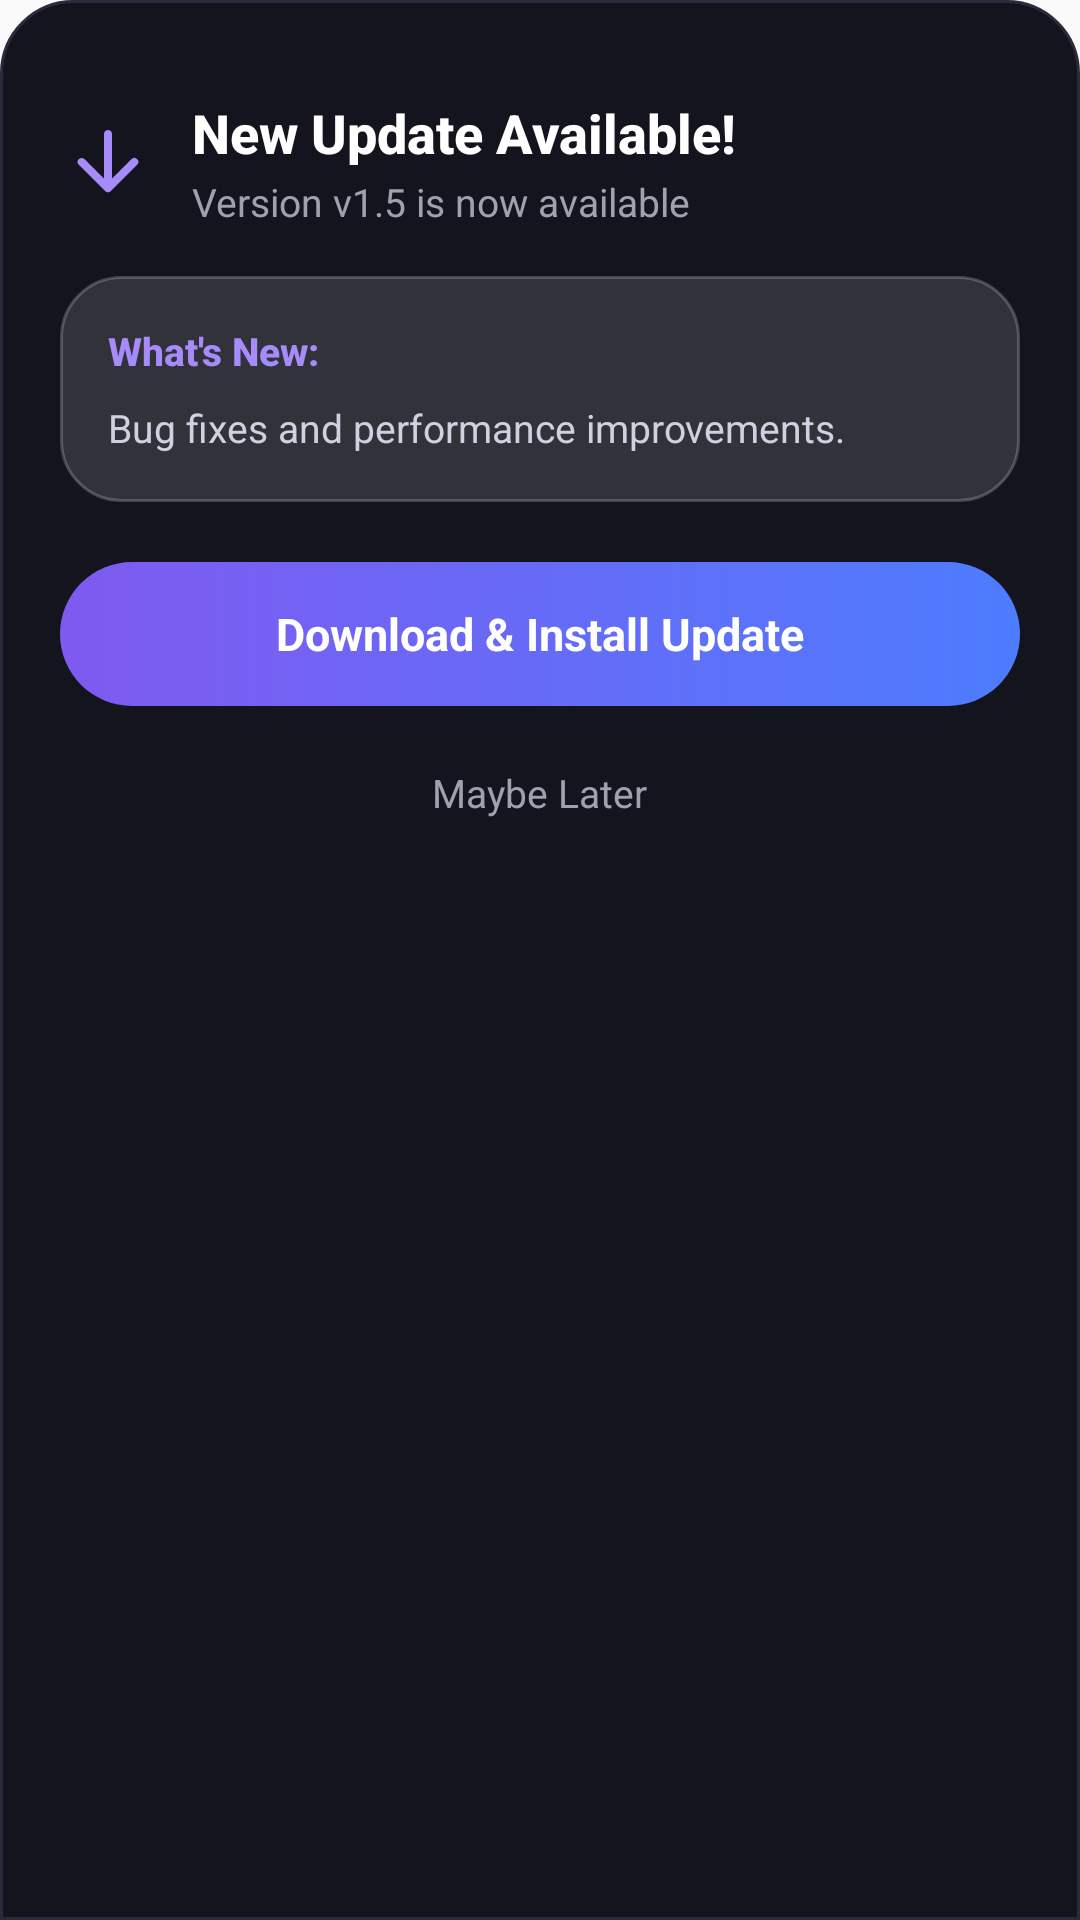

Layout XML and referenced resources for this Android screen:
<!-- AndroidManifest.xml: application theme AppTheme -->
<!-- res/layout/dialog_github_update.xml -->
<?xml version="1.0" encoding="utf-8"?>
<LinearLayout xmlns:android="http://schemas.android.com/apk/res/android"
	xmlns:app="http://schemas.android.com/apk/res-auto"
	android:layout_width="match_parent"
	android:layout_height="wrap_content"
	android:background="@drawable/bg_bottom_sheet_dialog"
	android:orientation="vertical"
	android:paddingHorizontal="20dp"
	android:paddingTop="12dp"
	android:paddingBottom="24dp">

	
	<View
		android:layout_width="36dp"
		android:layout_height="4dp"
		android:layout_gravity="center_horizontal"
		android:layout_marginBottom="16dp"
		android:background="@drawable/bg_round"
		android:backgroundTint="#40405A" />

	
	<LinearLayout
		android:layout_width="match_parent"
		android:layout_height="wrap_content"
		android:gravity="center_vertical"
		android:orientation="horizontal"
		android:layout_marginBottom="16dp">

		<ImageView
			android:layout_width="32dp"
			android:layout_height="32dp"
			android:src="@drawable/icon_arrow_downward_round"
			app:tint="#A78BFA"
			android:contentDescription="Update Available" />

		<LinearLayout
			android:layout_width="0dp"
			android:layout_height="wrap_content"
			android:layout_weight="1"
			android:layout_marginStart="12dp"
			android:orientation="vertical">

			<TextView
				android:id="@+id/tvUpdateTitle"
				android:layout_width="wrap_content"
				android:layout_height="wrap_content"
				android:fontFamily="sans-serif-medium"
				android:text="New Update Available!"
				android:textColor="#FFFFFF"
				android:textSize="18sp"
				android:textStyle="bold" />

			<TextView
				android:id="@+id/tvUpdateVersion"
				android:layout_width="wrap_content"
				android:layout_height="wrap_content"
				android:layout_marginTop="2dp"
				android:fontFamily="sans-serif"
				android:text="Version v1.5 is now available"
				android:textColor="#A0A0B0"
				android:textSize="13sp" />
		</LinearLayout>
	</LinearLayout>

	
	<LinearLayout
		android:layout_width="match_parent"
		android:layout_height="wrap_content"
		android:layout_marginBottom="20dp"
		android:background="@drawable/bg_chip_glassy_unselected"
		android:orientation="vertical"
		android:padding="16dp">

		<TextView
			android:layout_width="wrap_content"
			android:layout_height="wrap_content"
			android:fontFamily="sans-serif-medium"
			android:text="What's New:"
			android:textColor="#A78BFA"
			android:textSize="13sp"
			android:textStyle="bold" />

		<androidx.core.widget.NestedScrollView
			android:layout_width="match_parent"
			android:layout_height="wrap_content"
			android:maxHeight="160dp"
			android:layout_marginTop="8dp">

			<TextView
				android:id="@+id/tvChangelog"
				android:layout_width="match_parent"
				android:layout_height="wrap_content"
				android:fontFamily="sans-serif"
				android:lineSpacingExtra="3dp"
				android:text="Bug fixes and performance improvements."
				android:textColor="#D0D0E0"
				android:textSize="13sp" />
		</androidx.core.widget.NestedScrollView>
	</LinearLayout>

	
	<LinearLayout
		android:layout_width="match_parent"
		android:layout_height="wrap_content"
		android:orientation="vertical"
		android:gravity="center">

		<TextView
			android:id="@+id/btnDownloadUpdate"
			android:layout_width="match_parent"
			android:layout_height="48dp"
			android:background="@drawable/button_glass"
			android:clickable="true"
			android:focusable="true"
			android:gravity="center"
			android:text="Download &amp; Install Update"
			android:textColor="#FFFFFF"
			android:textSize="15sp"
			android:textStyle="bold" />

		<TextView
			android:id="@+id/btnDismissUpdate"
			android:layout_width="wrap_content"
			android:layout_height="wrap_content"
			android:layout_marginTop="12dp"
			android:clickable="true"
			android:focusable="true"
			android:padding="8dp"
			android:text="Maybe Later"
			android:textColor="#A0A0B0"
			android:textSize="13sp" />
	</LinearLayout>

</LinearLayout>
<!-- resources referenced by this layout -->
<resources>
  <!-- drawable bg_bottom_sheet_dialog (drawable) -->
  <?xml version="1.0" encoding="utf-8"?>
  <shape xmlns:android="http://schemas.android.com/apk/res/android"
      android:shape="rectangle">
      <solid android:color="#14141F" />
      <corners
          android:topLeftRadius="24dp"
          android:topRightRadius="24dp"
          android:bottomLeftRadius="0dp"
          android:bottomRightRadius="0dp" />
      <stroke
          android:width="1dp"
          android:color="#2A2A3D" />
  </shape>
  <!-- drawable bg_chip_glassy_unselected (drawable) -->
  <?xml version="1.0" encoding="utf-8"?>
  <shape xmlns:android="http://schemas.android.com/apk/res/android">
      <solid android:color="#20FFFFFF" />
      <stroke android:width="1dp" android:color="#35FFFFFF" />
      <corners android:radius="20dp" />
  </shape>
  <!-- drawable button_glass (drawable) -->
  <?xml version="1.0" encoding="utf-8"?>
  <shape xmlns:android="http://schemas.android.com/apk/res/android">
  
  	<gradient
  		android:startColor="#7F5AF0"
  		android:endColor="#4D7CFE"
  		android:angle="0"/>
  
  	<corners android:radius="100dp"/>
  
  </shape>
  <!-- drawable icon_arrow_downward_round (drawable-xhdpi) -->
  <?xml version='1.0' encoding='UTF-8' standalone='yes' ?>
  <vector xmlns:android="http://schemas.android.com/apk/res/android" android:width="48dp" android:height="48dp" android:viewportWidth="24.0" android:viewportHeight="24.0"><path android:pathData="M11 5v11.17l-4.88-4.88c-.39-.39-1.03-.39-1.42 0a.996.996 0 0 0 0 1.41l6.59 6.59c.39.39 1.02.39 1.41 0l6.59-6.59a.996.996 0 1 0-1.41-1.41L13 16.17V5c0-.55-.45-1-1-1s-1 .45-1 1z" android:fillColor="#FFFFFF" /></vector>
  <style name="AppTheme" parent="Theme.AppCompat.Light.NoActionBar">
          
          <item name="android:statusBarColor">@android:color/transparent</item>
          
          <item name="android:navigationBarColor">@android:color/transparent</item>
          
          <item name="android:windowTranslucentStatus">false</item>
          <item name="android:windowTranslucentNavigation">false</item>
          
          <item name="android:windowDrawsSystemBarBackgrounds">true</item>
          
          <item name="colorPrimary">@color/colorPrimary</item>
          <item name="colorPrimaryDark">@color/colorPrimaryDark</item>
          <item name="colorAccent">@color/colorAccent</item>
      </style>
  <color name="colorPrimary">#FFFFFF</color>
  <color name="colorPrimaryDark">#FFFFFF</color>
  <color name="colorAccent">#FF5252</color>
</resources>
